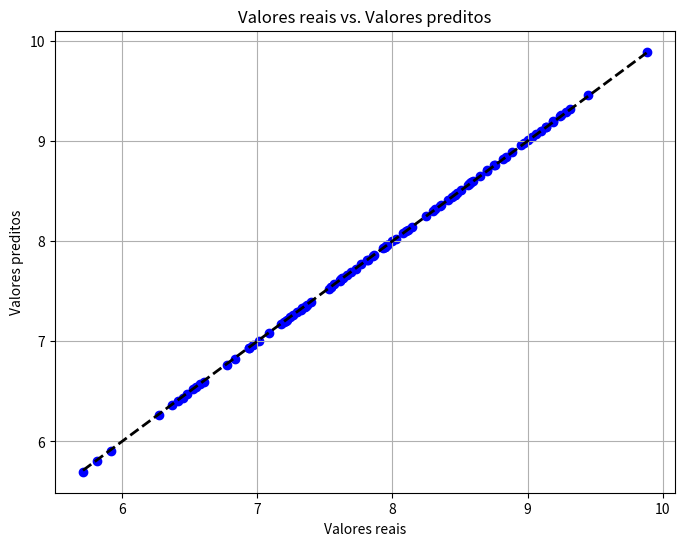

The matplotlib source for this figure:
import numpy as np
import matplotlib.pyplot as plt

def dados(n_samples:int = 100, n_features:int = 3, noise:int = 1) -> np.ndarray:
    #Feature scaling -> Normalização -> Base radial
    # min-max scaling
    # X = (X - X.min()) / (X.max() - X.min())
    # normalization scaling
    # X = (X - X.mean()) / (X.std()) para cada coluna independente
    # aplicar media e desvio padrão de treino na base de teste
    X = np.random.rand(n_samples, n_features) #* 10
    theta = np.array([5.0]+ [2.0]*n_features)
    X_b = np.c_[np.ones((n_samples, 1)), X]
    y = np.dot(X_b, theta) + noise*np.random.randn(n_samples)
    return X_b, y

def descida_estocastica(X_b, y, lr = 0.1, epochs = 1000):
    n_features = X_b.shape[1]
    n_samples = X_b.shape[0]
    
    theta = np.random.rand(n_features)
    
    best_custo = float('inf')
    custo_min = 1e-10
    best_epoch = 0
    best_theta = theta.copy()
    
    for epoch in range(epochs):
        epoch_custo = 0
        indices = np.random.permutation(n_samples)
        X_shuffled = X_b[indices]
        y_shuffled = y[indices]
        
        for i in range(n_samples):
            infe = np.dot(X_shuffled[i],theta)
            erro = infe-y_shuffled[i]
            
            gradientes = erro*X_shuffled[i]/n_samples
            
            theta = theta-lr*gradientes
            
            custo = (0.5)*(erro**2)
            epoch_custo += custo
            
        epoch_custo /= n_samples
            
        print(f'Epoch {epoch}, Cost: {epoch_custo}, Theta: {theta}')
        if epoch_custo < custo_min:
            return epoch_custo, epoch, theta.copy()
        if epoch_custo < best_custo:
            best_custo = epoch_custo
            best_epoch = epoch
            best_theta = theta.copy()
                 
    return best_custo, best_epoch, best_theta

def visualizar(X_b, y, theta):
    # Calcular as predições do modelo
    y_pred = np.dot(X_b, theta)
    
    
    # Plotar valores reais vs. preditos
    plt.figure(figsize=(8, 6))
    plt.scatter(y, y_pred, color='blue')
    plt.plot([y.min(), y.max()], [y.min(), y.max()], 'k--', lw=2)
    plt.xlabel('Valores reais')
    plt.ylabel('Valores preditos')
    plt.title('Valores reais vs. Valores preditos')
    plt.grid(True)
    plt.show()
    
if __name__ == '__main__':
    X, y = dados(noise = 0)

    best_custo, best_epoch, best_theta = descida_estocastica(X, y)
    print(f'Melhor custo: {best_custo}')
    print(f'Melhor epoca: {best_epoch}')
    visualizar(X,y, best_theta)

# Regressão logística
# Dada uma reta como sei se um ponto está acima ou abaixo dela?